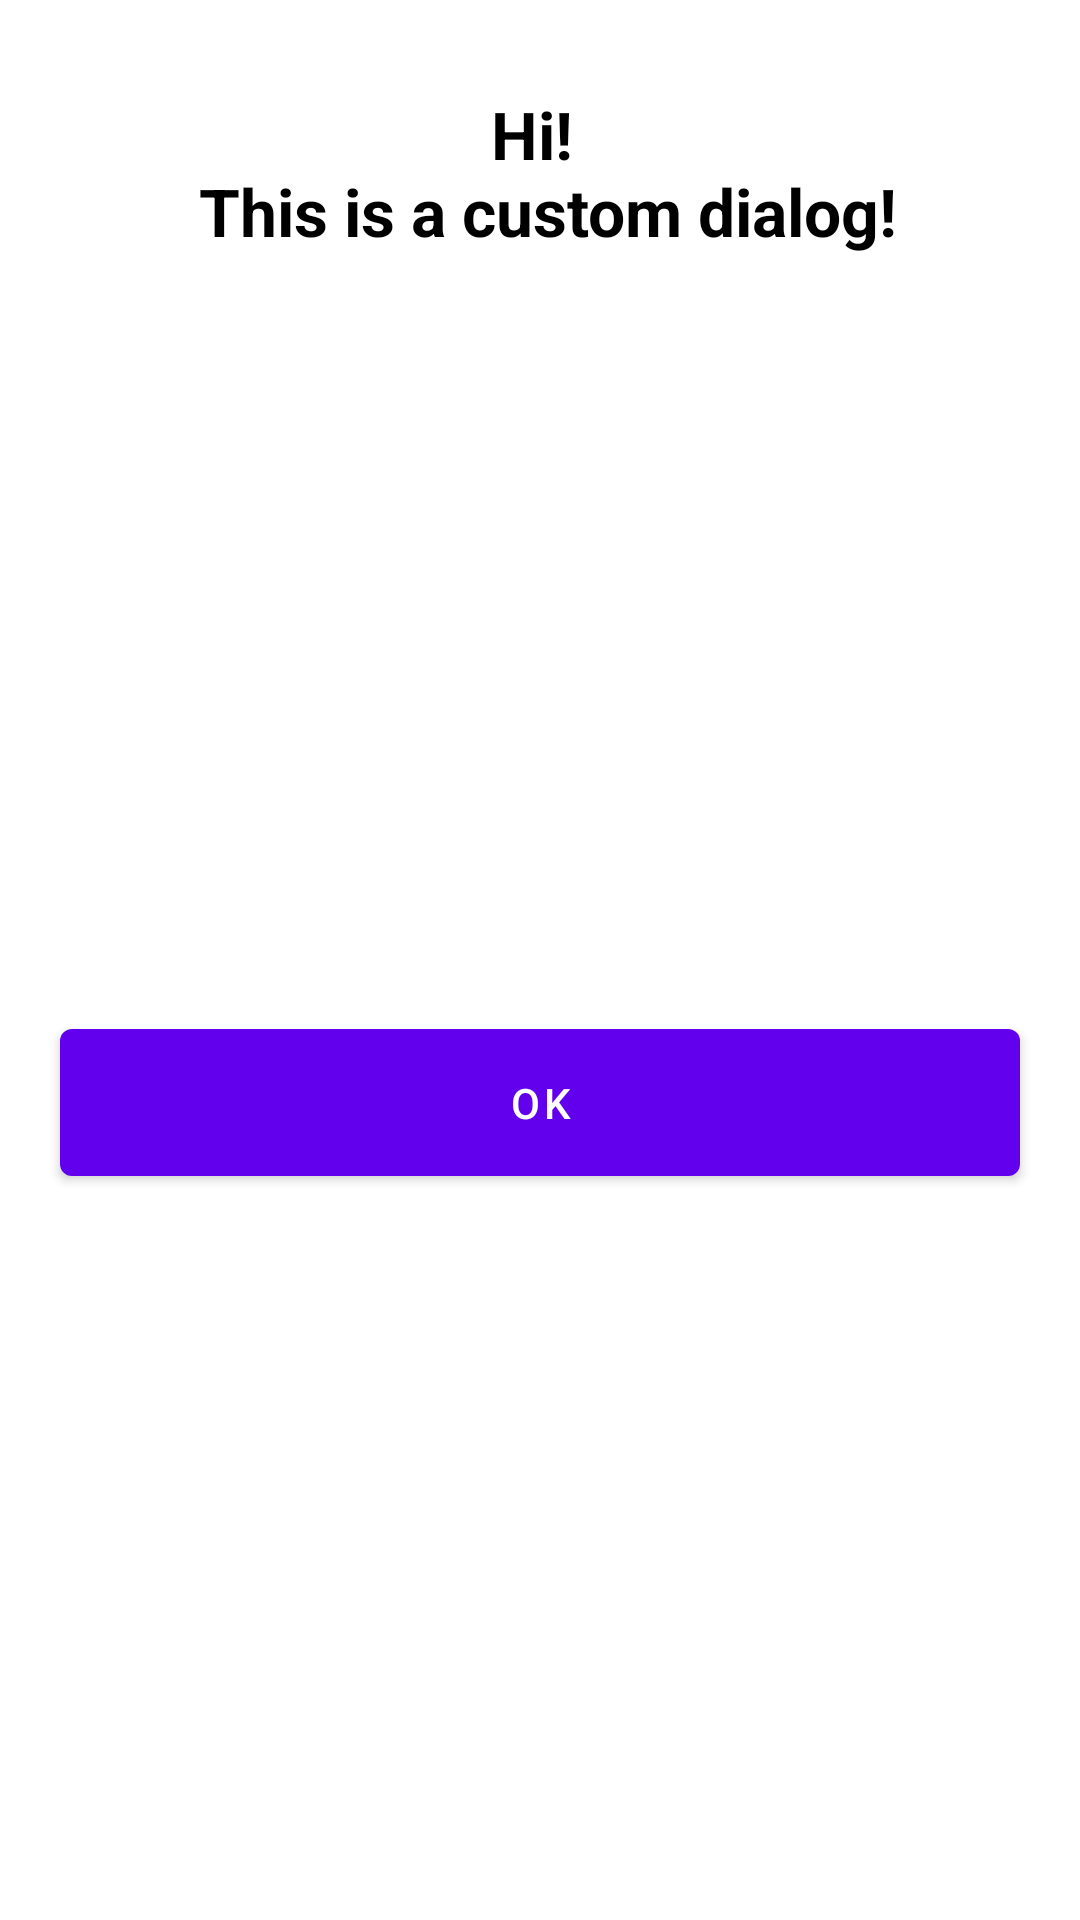

Layout XML and referenced resources for this Android screen:
<!-- AndroidManifest.xml: application theme Theme.CustomDialog -->
<!-- res/layout/layout_custom_dialog.xml -->
<?xml version="1.0" encoding="utf-8"?>
<androidx.constraintlayout.widget.ConstraintLayout
    xmlns:android="http://schemas.android.com/apk/res/android"
    xmlns:app="http://schemas.android.com/apk/res-auto"
    android:layout_width="match_parent"
    android:layout_height="wrap_content">

    <TextView
        android:id="@+id/title"
        style="@style/Title"
        android:layout_width="0dp"
        android:layout_height="wrap_content"
        android:text="@string/titleCustomDialog"
        app:layout_constraintEnd_toEndOf="parent"
        app:layout_constraintStart_toStartOf="parent"
        app:layout_constraintTop_toTopOf="parent" />

    <com.google.android.material.button.MaterialButton
        android:id="@+id/btnOK"
        style="@style/CustomMaterialButton"
        android:layout_width="0dp"
        android:layout_height="wrap_content"
        android:text="@string/ok"
        app:layout_constraintBottom_toBottomOf="parent"
        app:layout_constraintEnd_toEndOf="parent"
        app:layout_constraintStart_toStartOf="parent"
        app:layout_constraintTop_toBottomOf="@+id/title" />

</androidx.constraintlayout.widget.ConstraintLayout>
<!-- resources referenced by this layout -->
<resources>
  <string name="ok">OK</string>
  <string name="titleCustomDialog">Hi! \n This is a custom dialog!</string>
  <style name="CustomMaterialButton" parent="Widget.MaterialComponents.Button">
          <item name="android:layout_margin">20dp</item>
          <item name="android:padding">15dp</item>
          <item name="android:textAllCaps">false</item>
      </style>
  <style name="Title" parent="Widget.MaterialComponents.TextView">
          <item name="android:textSize">22sp</item>
          <item name="android:textStyle">bold</item>
          <item name="android:padding">10dp</item>
          <item name="android:layout_margin">20dp</item>
          <item name="android:gravity">center</item>
      </style>
  <style name="Theme.CustomDialog" parent="Theme.MaterialComponents.DayNight.DarkActionBar">
          
          <item name="colorPrimary">@color/purple_500</item>
          <item name="colorPrimaryVariant">@color/purple_700</item>
          <item name="colorOnPrimary">@color/white</item>
          
          <item name="colorSecondary">@color/teal_200</item>
          <item name="colorSecondaryVariant">@color/teal_700</item>
          <item name="colorOnSecondary">@color/black</item>
          
          <item name="android:statusBarColor">?attr/colorPrimaryVariant</item>
          
          <item name="android:textColor">@color/black</item>
      </style>
  <!-- not gathered from this repository: default colours our renderer supplied (Android Studio template values) -->
  <color name="purple_500">#FF6200EE</color>
  <color name="purple_700">#FF3700B3</color>
  <color name="teal_200">#FF03DAC5</color>
  <color name="teal_700">#FF018786</color>
  <color name="black">#FF000000</color>
  <color name="white">#FFFFFFFF</color>
</resources>
